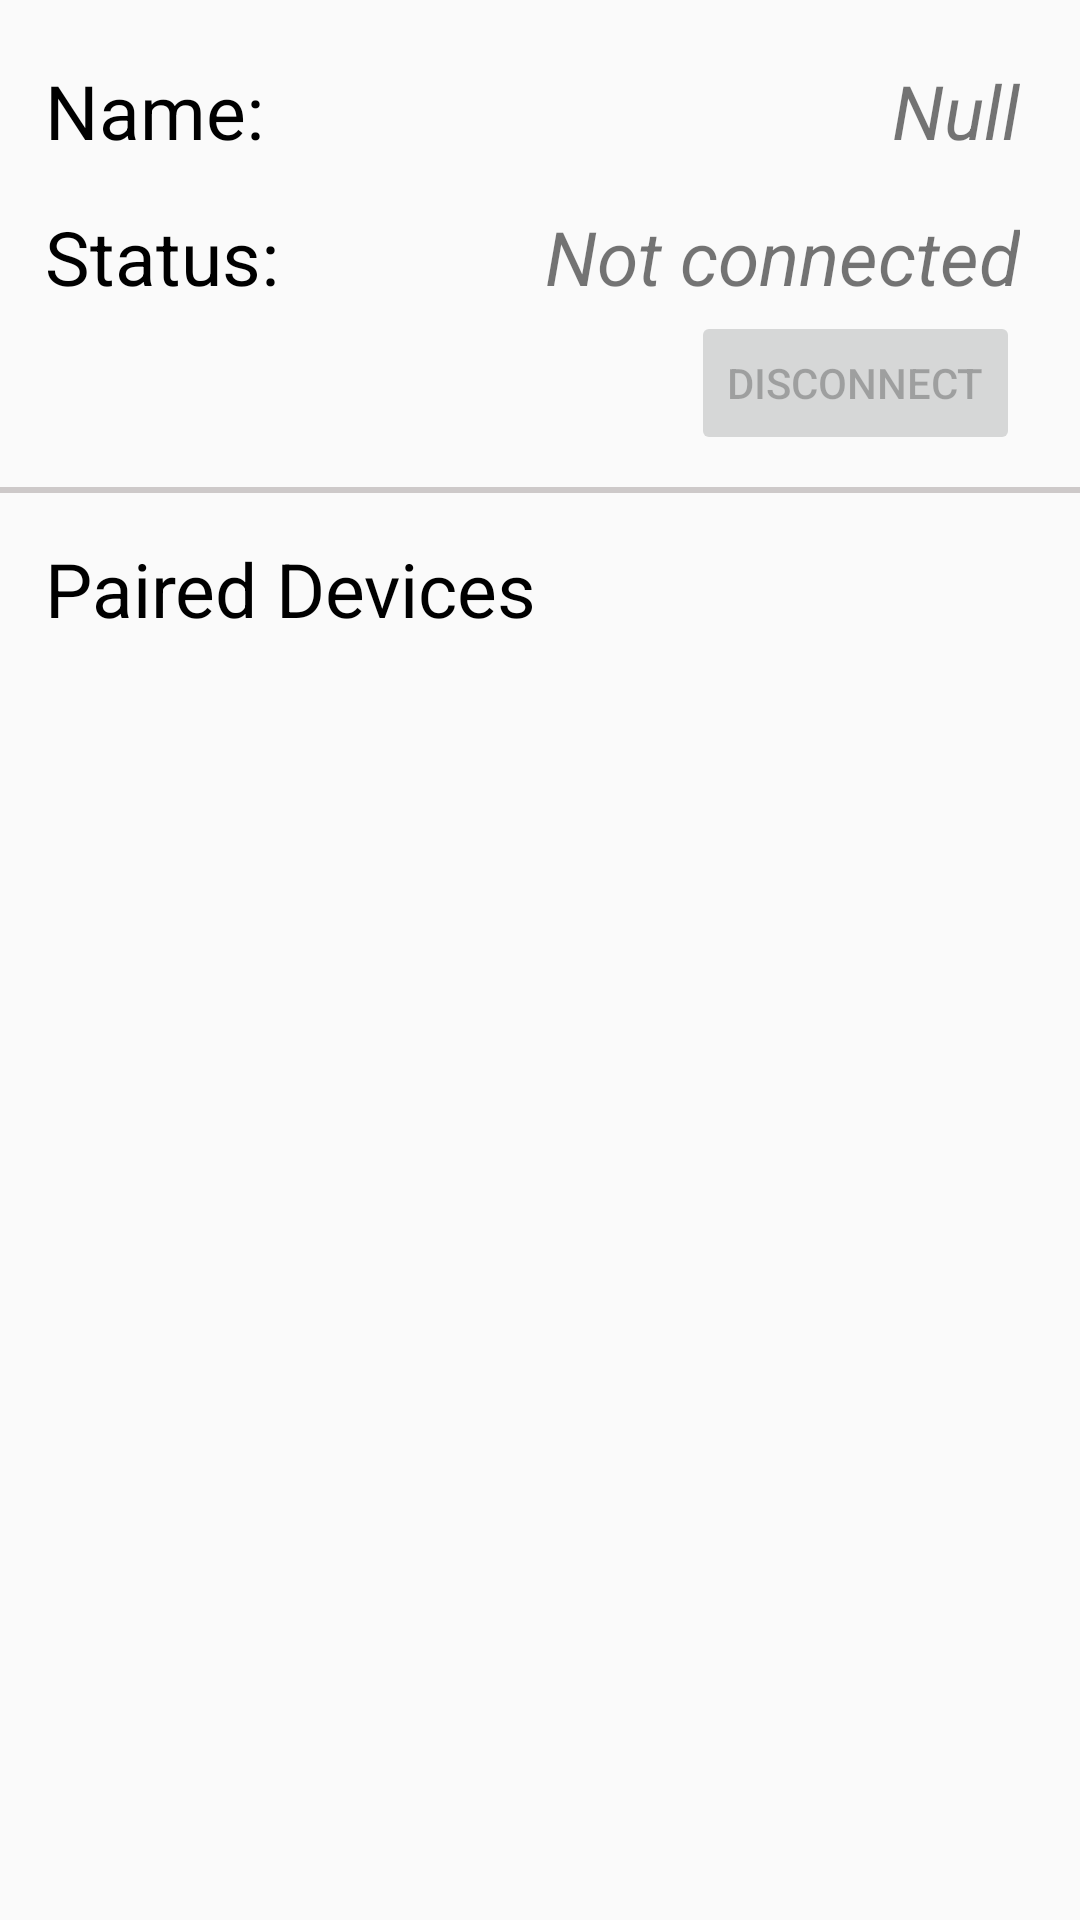

Write the Android layout XML for this screen, with the resource values it uses.
<!-- AndroidManifest.xml: application theme AppTheme -->
<!-- res/layout/fragment_device.xml -->
<?xml version="1.0" encoding="utf-8"?>
<RelativeLayout xmlns:android="http://schemas.android.com/apk/res/android"
    xmlns:tools="http://schemas.android.com/tools"
    android:layout_width="match_parent"
    android:layout_height="match_parent">

    <TextView
        android:id="@+id/textView9"
        android:layout_width="wrap_content"
        android:layout_height="wrap_content"
        android:layout_below="@+id/textView11"
        android:layout_alignParentStart="true"
        android:layout_marginStart="15dp"
        android:layout_marginTop="15dp"
        android:text="Status:"
        android:textColor="#000"
        android:textSize="25sp" />

    <TextView
        android:id="@+id/textView_deviceName"
        android:layout_width="wrap_content"
        android:layout_height="wrap_content"
        android:layout_alignParentTop="true"
        android:layout_alignParentEnd="true"
        android:layout_marginTop="20dp"
        android:layout_marginEnd="20dp"
        android:text="Null"
        android:textSize="25sp"
        android:textStyle="italic" />

    <TextView
        android:id="@+id/textView11"
        android:layout_width="wrap_content"
        android:layout_height="wrap_content"
        android:layout_alignParentStart="true"
        android:layout_alignParentTop="true"
        android:layout_marginStart="15dp"
        android:layout_marginTop="20dp"
        android:text="Name:"
        android:textColor="#000"
        android:textSize="25sp" />

    <TextView
        android:id="@+id/textView_Status"
        android:layout_width="wrap_content"
        android:layout_height="wrap_content"
        android:layout_below="@+id/textView_deviceName"
        android:layout_alignParentEnd="true"
        android:layout_marginTop="15dp"
        android:layout_marginEnd="20dp"
        android:text="Not connected"
        android:textSize="25sp"
        android:textStyle="italic" />

    <Button
        android:id="@+id/button_Disconnect"
        android:layout_width="wrap_content"
        android:layout_height="wrap_content"
        android:layout_alignTop="@+id/textView_Status"
        android:layout_alignParentEnd="true"
        android:enabled="false"
        android:layout_marginTop="35dp"
        android:layout_marginEnd="20dp"
        android:layout_marginBottom="30dp"
        android:text="Disconnect" />

    <View
        android:id="@+id/bar_line"
        android:layout_width="match_parent"
        android:layout_height="2dp"
        android:layout_below="@+id/textView9"
        android:layout_alignParentStart="true"
        android:layout_marginStart="0dp"
        android:layout_marginTop="60dp"
        android:background="#CDC9C9" />

    <TextView
        android:id="@+id/textView12"
        android:layout_width="wrap_content"
        android:layout_height="wrap_content"
        android:layout_below="@+id/bar_line"
        android:layout_alignParentStart="true"
        android:layout_marginStart="15dp"
        android:layout_marginTop="15dp"
        android:text="Paired Devices"
        android:textColor="#000"
        android:textSize="25sp" />

    <ListView
        android:id="@+id/device_list"
        android:layout_width="match_parent"
        android:layout_height="match_parent"
        android:layout_below="@+id/textView12"
        android:layout_alignParentStart="true"
        android:layout_alignParentEnd="true"
        android:layout_alignParentBottom="true"
        android:layout_marginStart="15dp"
        android:layout_marginTop="15dp"
        android:layout_marginEnd="15dp"
        android:layout_marginBottom="15dp" />

</RelativeLayout>
<!-- resources referenced by this layout -->
<resources>
  <style name="AppTheme" parent="Theme.AppCompat.Light.NoActionBar">
          
          <item name="colorPrimary">@color/colorPrimary</item>
          <item name="colorPrimaryDark">@color/colorPrimaryDark</item>
          <item name="colorAccent">@color/colorAccent</item>
      </style>
  <color name="colorPrimary">#008577</color>
  <color name="colorPrimaryDark">#00574B</color>
  <color name="colorAccent">#D81B60</color>
</resources>
